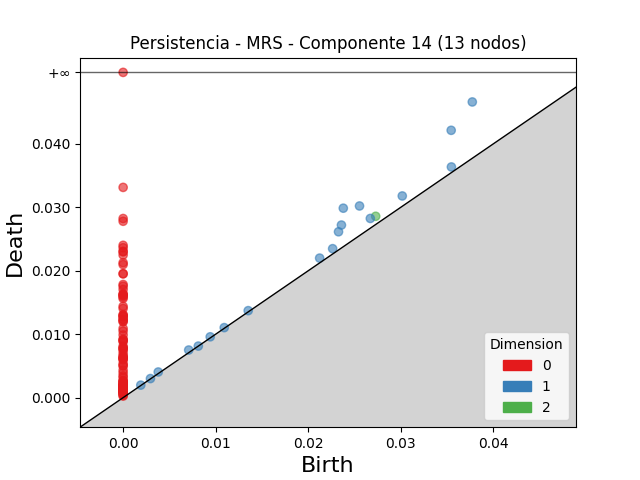

Data behind this chart, as committed beside it:
dimension, birth, death
2, 0.02729, 0.02858
1, 0.03772, 0.0466
1, 0.03544, 0.04213
1, 0.02379, 0.02986
1, 0.02554, 0.03021
1, 0.02358, 0.0272
1, 0.02327, 0.02614
1, 0.03016, 0.03178
1, 0.02671, 0.02824
1, 0.03547, 0.03635
1, 0.02264, 0.02347
1, 0.02123, 0.02199
1, 0.007084, 0.007503
1, 0.003794, 0.00404
1, 0.01351, 0.01371
1, 0.009408, 0.009583
1, 0.01092, 0.01103
1, 0.001908, 0.001971
1, 0.002952, 0.003005
1, 0.008123, 0.008125
0, 0.0, inf
0, 0.0, 0.03313
0, 0.0, 0.02823
0, 0.0, 0.0278
0, 0.0, 0.024
0, 0.0, 0.02363
0, 0.0, 0.02305
0, 0.0, 0.02298
0, 0.0, 0.02248
0, 0.0, 0.02127
0, 0.0, 0.02097
0, 0.0, 0.01953
0, 0.0, 0.01952
0, 0.0, 0.01783
0, 0.0, 0.01756
0, 0.0, 0.01705
0, 0.0, 0.01632
0, 0.0, 0.01629
0, 0.0, 0.01611
0, 0.0, 0.01608
0, 0.0, 0.01584
0, 0.0, 0.01563
0, 0.0, 0.01438
0, 0.0, 0.01405
0, 0.0, 0.01309
0, 0.0, 0.01297
0, 0.0, 0.01282
0, 0.0, 0.01275
0, 0.0, 0.01234
0, 0.0, 0.0123
0, 0.0, 0.01204
0, 0.0, 0.01197
0, 0.0, 0.0109
0, 0.0, 0.01049
0, 0.0, 0.009877
0, 0.0, 0.009187
0, 0.0, 0.00914
0, 0.0, 0.008942
0, 0.0, 0.008848
0, 0.0, 0.008108
... 57 more rows
